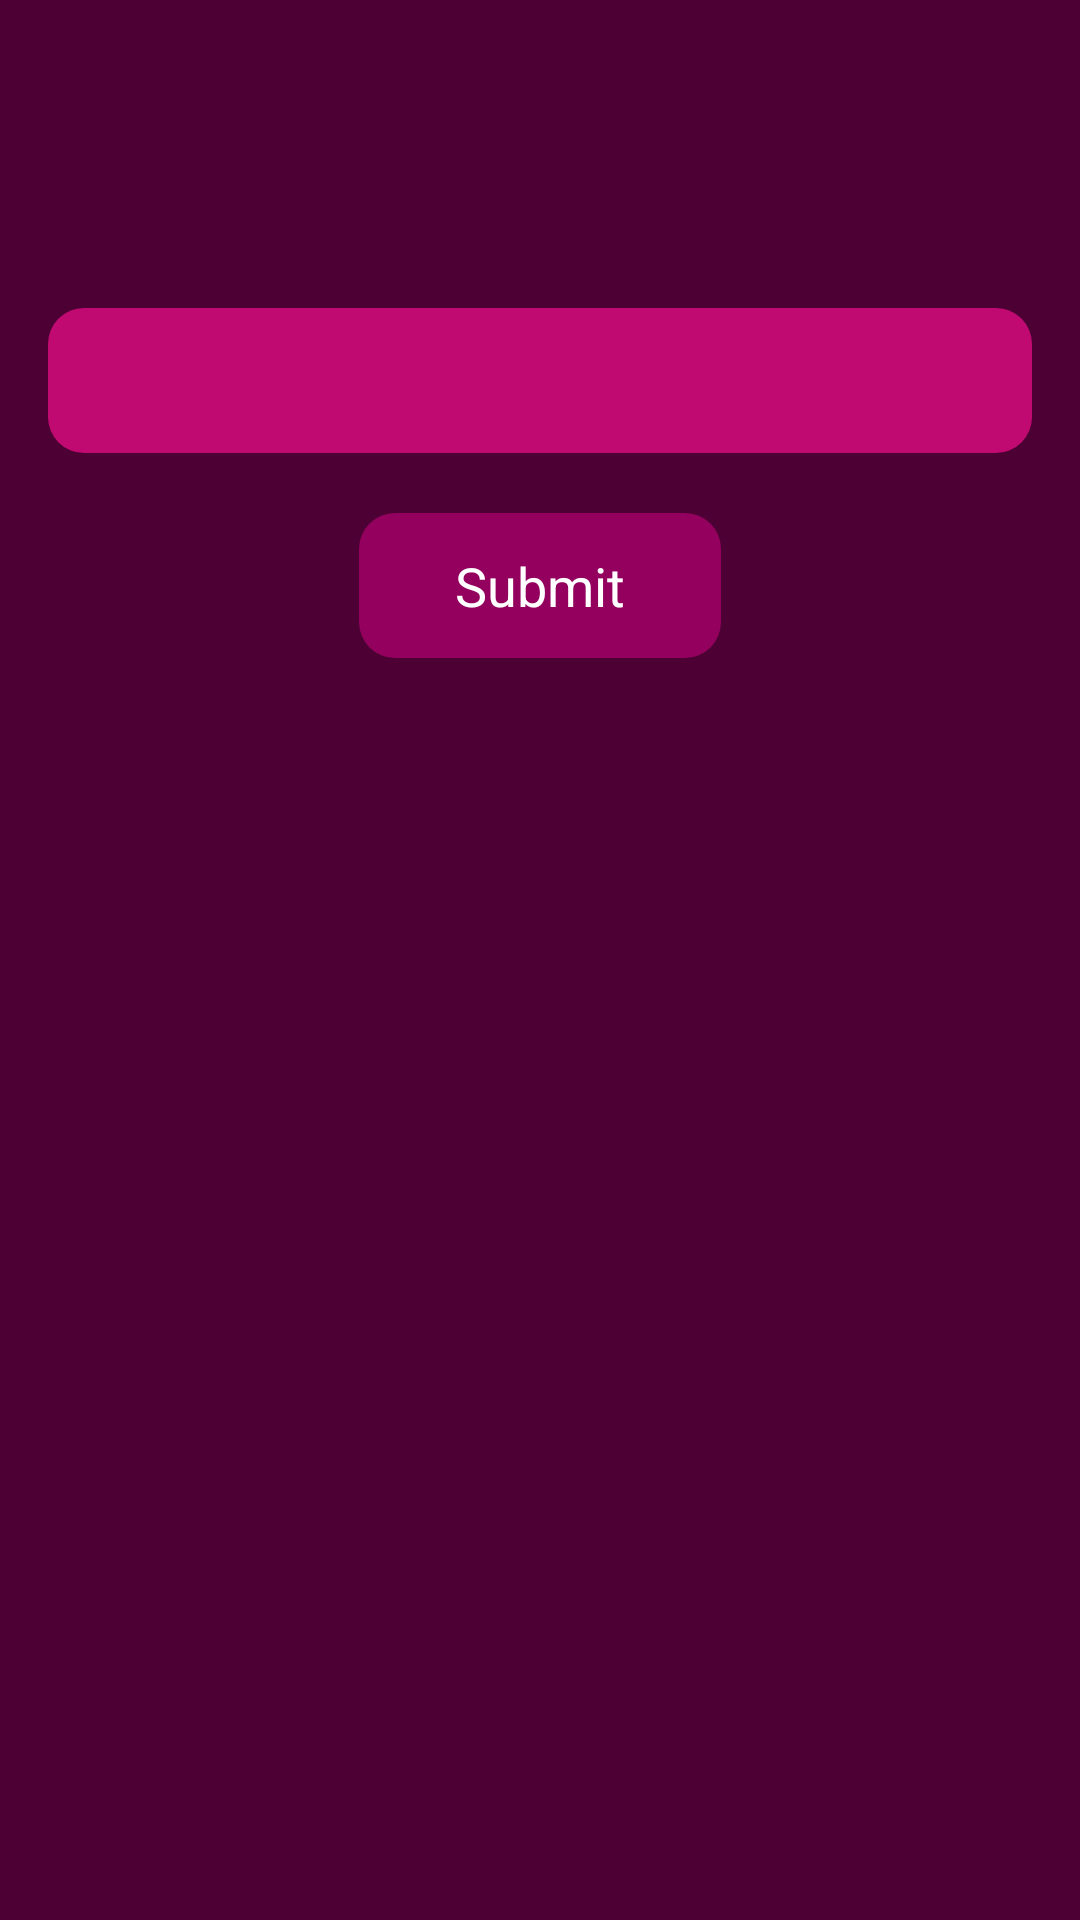

Write the Android layout XML for this screen, with the resource values it uses.
<!-- AndroidManifest.xml: application theme Theme.SurveyHeartQuizTest -->
<!-- res/layout/activity_quiz.xml -->
<?xml version="1.0" encoding="utf-8"?>
<ScrollView xmlns:android="http://schemas.android.com/apk/res/android"
    xmlns:app="http://schemas.android.com/apk/res-auto"
    xmlns:tools="http://schemas.android.com/tools"
    android:layout_width="match_parent"
    android:layout_height="match_parent"
    android:background="@color/app_base"
    android:fillViewport="true">

    <LinearLayout
        android:layout_width="match_parent"
        android:layout_height="wrap_content"
        android:orientation="vertical"
        android:padding="16dp"
        tools:context=".QuizActivity">

        <TextView
            android:id="@+id/timerTextView"
            android:layout_width="wrap_content"
            android:layout_height="wrap_content"
            android:layout_marginBottom="20dp"
            android:textSize="50sp"
            android:textStyle="bold"
            android:textColor="@color/white"
            tools:text="30" />

        
        <TextView
            android:id="@+id/question_txtView"
            android:layout_width="match_parent"
            android:layout_height="wrap_content"
            android:paddingVertical="12dp"
            android:background="@drawable/textview_roundedcorners_bg"
            android:gravity="center"
            android:textColor="@color/white"
            android:textSize="18sp"
            tools:text="@string/show_questionnaire_str" />

        <RadioGroup
            android:id="@+id/answers_radioGroup"
            android:layout_width="match_parent"
            android:layout_height="wrap_content"
            android:layout_marginVertical="8dp"
            android:textAlignment="center"
            android:orientation="vertical"
            android:visibility="gone">

            <RadioButton
                android:id="@+id/rbOptn1"
                android:layout_width="match_parent"
                android:layout_height="wrap_content"
                android:background="@drawable/radio_btn_bg"
                android:layout_marginVertical="4dp"
                android:textAlignment="center"
                android:textColor="@color/white"
                tools:text="Option 1" />

            <RadioButton
                android:id="@+id/rbOptn2"
                android:layout_width="match_parent"
                android:layout_height="wrap_content"
                android:background="@drawable/radio_btn_bg"
                android:layout_marginVertical="4dp"
                android:textAlignment="center"
                android:textColor="@color/white"
                tools:text="Option 2" />

            <RadioButton
                android:id="@+id/rbOptn3"
                android:layout_width="match_parent"
                android:layout_height="wrap_content"
                android:background="@drawable/radio_btn_bg"
                android:layout_marginVertical="4dp"
                android:textAlignment="center"
                android:textColor="@color/white"
                tools:text="Option 3" />

            <RadioButton
                android:id="@+id/rbOptn4"
                android:layout_width="match_parent"
                android:layout_height="wrap_content"
                android:background="@drawable/radio_btn_bg"
                android:layout_marginVertical="4dp"
                android:textAlignment="center"
                android:textColor="@color/white"
                tools:text="Option 4" />
        </RadioGroup>

        <TextView
            android:id="@+id/submitBtn"
            android:layout_width="wrap_content"
            android:layout_height="wrap_content"
            android:text="@string/submit_answer_str"
            android:textColor="@color/white"
            android:textSize="18sp"
            android:background="@drawable/textview_roundedcorners_bg"
            android:backgroundTint="@color/app_btn"
            android:layout_gravity="center"
            android:layout_marginTop="20dp"
            android:paddingHorizontal="32dp"
            android:paddingVertical="12dp"
            />

        <ProgressBar
            android:id="@+id/progressBar"
            android:layout_width="wrap_content"
            android:layout_height="wrap_content"
            android:layout_gravity="center"
            android:visibility="gone" />

    </LinearLayout>
</ScrollView>
<!-- resources referenced by this layout -->
<resources>
  <color name="app_base">#4D0034</color>
  <color name="app_btn">#93005E</color>
  <color name="white">#FFFFFFFF</color>
  <!-- drawable radio_btn_bg (drawable) -->
  <?xml version="1.0" encoding="utf-8"?>
  <shape xmlns:android="http://schemas.android.com/apk/res/android"
      android:shape="rectangle">
      <solid android:color="@color/app_answers"/>
      <corners android:radius="12dp"/>
      <padding android:top="4dp"
          android:bottom="4dp"
          android:right="8dp"
          android:left="8dp"/>
  </shape>
  <!-- drawable textview_roundedcorners_bg (drawable) -->
  <?xml version="1.0" encoding="utf-8"?>
  <shape xmlns:android="http://schemas.android.com/apk/res/android"
      android:shape="rectangle">
      <solid android:color="@color/app_qstn"/>
      <corners android:radius="12dp"/>
      <padding android:top="4dp"
          android:bottom="4dp"
          android:right="8dp"
          android:left="8dp"/>
  </shape>
  <string name="show_questionnaire_str">Question will appear here</string>
  <string name="submit_answer_str">Submit</string>
  <style name="Theme.SurveyHeartQuizTest" parent="Base.Theme.SurveyHeartQuizTest" />
  <color name="app_answers">#AE0172</color>
  <color name="app_qstn">#C00A72</color>
  <style name="Base.Theme.SurveyHeartQuizTest" parent="Theme.Material3.DayNight.NoActionBar">
          
          
      </style>
</resources>
